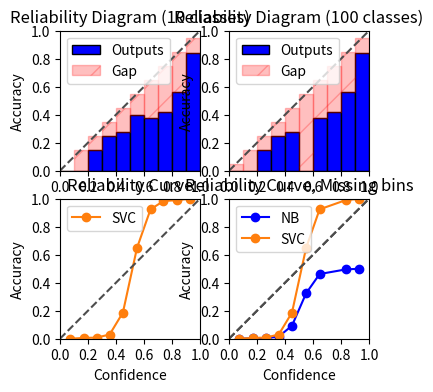

Recreate this plot in Python.
from typing import Optional, Tuple
import numpy as np
import matplotlib.pyplot as plt
from matplotlib.axes import Axes
from matplotlib.figure import Figure


__all__ = ["reliability_diagram", "reliability_curve"]


def reliability_diagram(
    accs: np.array,
    confs: np.array,
    left_bins: np.array,
    num_classes: Optional[int] = None,
    x_ticks: Optional[np.array] = None,
    y_ticks: Optional[np.array] = None,
    title: Optional[str] = "Reliability Graph",
    y_label: Optional[str] = "Accuracy",
    x_label: Optional[str] = "Confidence",
    gap_label: Optional[str] = "Gap",
    output_label: Optional[str] = "Outputs",
    gap_edge: str = "r",
    gap_color: str = "r",
    gap_alpha: float = 0.25,
    gap_hatch: str = "/",
    output_edge: str = "k",
    output_color: str = "b",
    fig_size: int = 3,
    ax: Optional[Axes] = None,
    fig: Optional[Figure] = None,
) -> Tuple[Figure, Axes]:
    """Plot a reliability graph a la https://arxiv.org/abs/1706.04599

    :param accs: The average accuracy for examples in that bin
    :param congs: The average confidence for examples in that bin
    :param left_bins: The bins that define the groups, they should specify the left
        edge of the bin
    :param x_ticks: Where to show the ticks along the x axis. If not provided it
        will display every other tick, pass an empty list to skip adding ticks
    :param y_ticks: Where to show the ticks along the y axis. If not provided it
        uses default matplotlib ticks, padd an empty list to skip adding ticks
    :param title: The title for the axes, pass None to skip adding a title to the axes
    :param y_label: A label for the y axes, pass None to skip adding a label
    :param x_label: A label for the x axes, pass None to skip adding a label
    :param gap_label: A label for the gap bins, pass None to skip adding a label
    :param output_label: A label for the output bins, pass None to skip adding a label
    :param gap_edge: The color to use for the edges of the gap bins
    :param gap_color: The color to use for the main section of the gap bins
    :param gap_hatch: The hatching pattern for the gap, useful when a bin a under confident
    :param output_edge: The color to use for the edges of the output bins
    :param output_color: The color to use for the main section of the output bins
    :param fig_size: The figure size, only used if creating the figure/axis from scratch
    :param ax: An Axes object that we can create the graph in, if None it will be created
    :param fig: A figure that holds the axes object

    :returns: `Tuple(fig, ax)` If the figure and ax are passed in they are returned, if they
        were not passed in the created ones are returned. The don't use the figure at all but
        because we want to return both in case we created them.
    """
    # If neither a figure non-axes are passed in we create them.
    if ax is None and fig is None:
        fig, ax = plt.subplots(1, 1, figsize=(fig_size, fig_size))
    # If the axes was not passed in but the figure was we get the current active
    # axes for the figure.
    if ax is None and fig is not None:
        ax = fig.gca()
    # If the axes is provided but the figure we look up the figure on the axes
    if ax is not None and fig is None:
        fig = ax.figure
    widths = np.diff(left_bins, append=1)
    expected = left_bins + (widths / 2)
    expected = np.where(confs != 0, confs, expected)
    if num_classes is not None:
        # This is the minimum possible confidence. This is maximum entropy. If your confidence is
        # lower than this and something else has to have a larger confidence
        min_conf = 1.0 / num_classes
        # These bins are lowest confidence allowed in the bin so the highest confidence is the left edge
        # of the bin above it. So if we do a compare to the bins we will see that the first bin will always
        # be false. But we can use a np.roll and force the last bin to be true to simulate as if we compared
        # to the right bin
        possible_mask = np.roll(left_bins > min_conf, shift=-1)
        possible_mask[-1] = True
        # Mask out the expected values for bins that we can't put values in. Otherwise we will see all these
        # red bars we can't do anything about.
        expected *= possible_mask
    ax.bar(
        left_bins,
        accs,
        align='edge',
        width=widths,
        label=output_label,
        edgecolor=output_edge,
        color=output_color
    )
    ax.bar(
        left_bins,
        expected - accs,
        bottom=accs,
        align='edge',
        width=widths,
        label=gap_label,
        edgecolor=gap_edge,
        color=gap_color,
        alpha=gap_alpha,
        hatch=gap_hatch,
    )
    ax.set_xlim(0, 1)
    ax.set_ylim(0, 1)
    ax.plot(ax.get_xlim(), ax.get_ylim(), ls="--", c=".3")
    ax.set_aspect("equal", "box")
    ax.set_title(title)
    ax.set_ylabel(y_label)
    ax.set_xlabel(x_label)
    if x_ticks is None:
        x_ticks = [y for i, y in enumerate(left_bins) if i % 2 == 0] + [1.0]
    ax.set_xticks(x_ticks)
    if y_ticks is not None:
        ax.set_yticks(y_ticks)
    if not (gap_label is None and output_label is None):
        ax.legend()
    return fig, ax


def reliability_curve(
    accs: np.array,
    confs: np.array,
    num_classes: Optional[int] = None,
    x_ticks: Optional[np.array] = None,
    y_ticks: Optional[np.array] = None,
    title: Optional[str] = "Reliability Curve",
    y_label: Optional[str] = "Accuracy",
    x_label: Optional[str] = "Confidence",
    label: Optional[str] = None,
    color: str = "tab:orange",
    line_style: str = "o-",
    fig_size: int = 3,
    ax: Optional[Axes] = None,
    fig: Optional[Figure] = None,
) -> Tuple[Figure, Axes]:
    """Plot a reliability curve a la https://scikit-learn.org/stable/modules/calibration.html#calibration

    Note:
        When there is a bin that had no samples in it the average confidence will be zero
        and the average accuracy will be zero too. If this is the case we skip plotting
        that point.

    :param confs: The average confidence in a bin
    :param accs: The average accuracy for examples in that bin
    :param x_ticks: Where to show the ticks along the x axis. If not provided it
        will display every other tick, pass an empty list to skip adding ticks
    :param y_ticks: Where to show the ticks along the y axis. If not provided it
        uses default matplotlib ticks, padd an empty list to skip adding ticks
    :param title: The title for the axes, pass None to skip adding a title to the axes
    :param y_label: A label for the y axes, pass None to skip adding a label
    :param x_label: A label for the x axes, pass None to skip adding a label
    :param label: A label for the plot we are making.
    :param color: A color for the line we are making.
    :param line_style: The stle of line to draw.
    :param fig_size: The figure size, only used if creating the figure/axis from scratch
    :param ax: An Axes object that we can create the graph in, if None it will be created
    :param fig: A figure that holds the axes object

    :returns: `Tuple(fig, ax)` If the figure and ax are passed in they are returned, if they
        were not passed in the created ones are returned. The don't use the figure at all but
        because we want to return both in case we created them.
    """
    # If neither a figure non-axes are passed in we create them.
    if ax is None and fig is None:
        fig, ax = plt.subplots(1, 1, figsize=(fig_size, fig_size))
    # If the axes was not passed in but the figure was we get the current active
    # axes for the figure.
    if ax is None and fig is not None:
        ax = fig.gca()
    # If the axes is provided but the figure we look up the figure on the axes
    if ax is not None and fig is None:
        fig = ax.figure
    valid = (confs != 0) | (accs != 0)
    ax.plot(
        confs[valid], accs[valid], line_style, color=color, label=label
    )
    ax.set_xlim(0, 1)
    ax.set_ylim(0, 1)
    ax.plot(ax.get_xlim(), ax.get_ylim(), ls="--", c=".3")
    ax.set_aspect("equal", "box")
    ax.set_title(title)
    ax.set_ylabel(y_label)
    ax.set_xlabel(x_label)
    if x_ticks is None:
        x_ticks = [y for i, y in enumerate(np.arange(0, 1 + 1e-8, 1. / len(confs))) if i % 2 == 0]
    ax.set_xticks(x_ticks)
    if y_ticks is not None:
        ax.set_yticks(y_ticks)
    if label is not None:
        ax.legend()
    return fig, ax


def _demo():
    f, axs = plt.subplots(2, 2, figsize=(4, 4))
    data = np.array([0, 0, .15, .25, .28, .40, .38, .42, .56, .84])
    x = np.arange(0, 1, 1 / len(data))
    reliability_diagram(data, x + 0.05, x, num_classes=10, ax=axs[0][0], title="Reliability Diagram (10 classes)")
    data[5] = 0
    reliability_diagram(data, x + 0.05, x, num_classes=100, ax=axs[0][1], title="Reliability Diagram (100 classes)")
    conf = np.array([
        0.07167232, 0.16942227, 0.26184   , 0.35503329, 0.44979852,
        0.55041263, 0.64713617, 0.73971958, 0.83297067, 0.92842073
    ])
    acc = np.array([
        0.        , 0.00589623, 0.00789084, 0.03013831, 0.18707902,
        0.64843534, 0.92417131, 0.98329403, 0.98977505, 1.
    ])
    reliability_curve(acc, conf, label="SVC", ax=axs[1][0])
    conf = np.array([
        0.07167232, 0.16942227, 0.26184   , 0.35503329, 0.44979852,
        0.55041263, 0.64713617, 0, 0.83297067, 0.92842073
    ])
    acc = np.array([
        0.        , 0.00589623, 0.00789084, 0.03013831, 0.18707902,
        0.64843534, 0.92417131, 0, 0.98977505, 1.
    ])
    reliability_curve(acc * 0.5, conf, label="NB", ax=axs[1][1], color="b")
    reliability_curve(acc, conf, label="SVC", ax=axs[1][1], title="Reliability Curve, Missing bins")
    plt.show()


if __name__ == "__main__":
    _demo()
